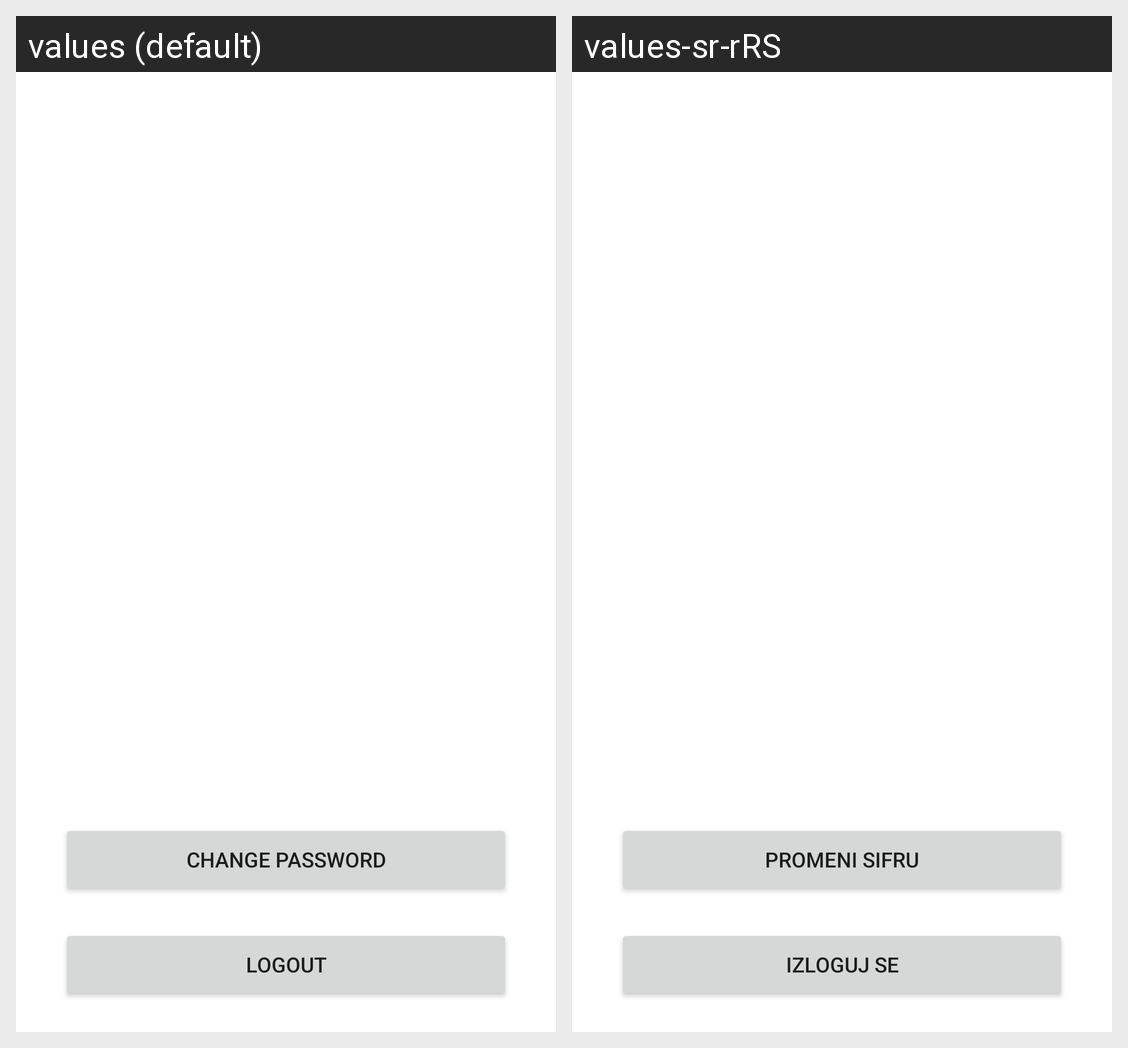

For this localized Android screen grid, give each drawn string resource with its value in every locale shown.
Android screen res/layout/fragment_profile.xml rendered under 2 locales, left to right: values (default), values-sr-rRS. Device: Nexus 5 (rendered at 1080×1920; each locale shown at half size, 540×960, under a caption strip naming it); theme Theme.Kolokvijum.
Strings drawn on this screen, with the default value and each locale's value (text and hints the layout hard-codes, and strings that could not be matched under every locale, appear in the picture but are not listed):

change_pw
  values: Change password
  values-sr-rRS: Promeni sifru

logout
  values: Logout
  values-sr-rRS: izloguj se
